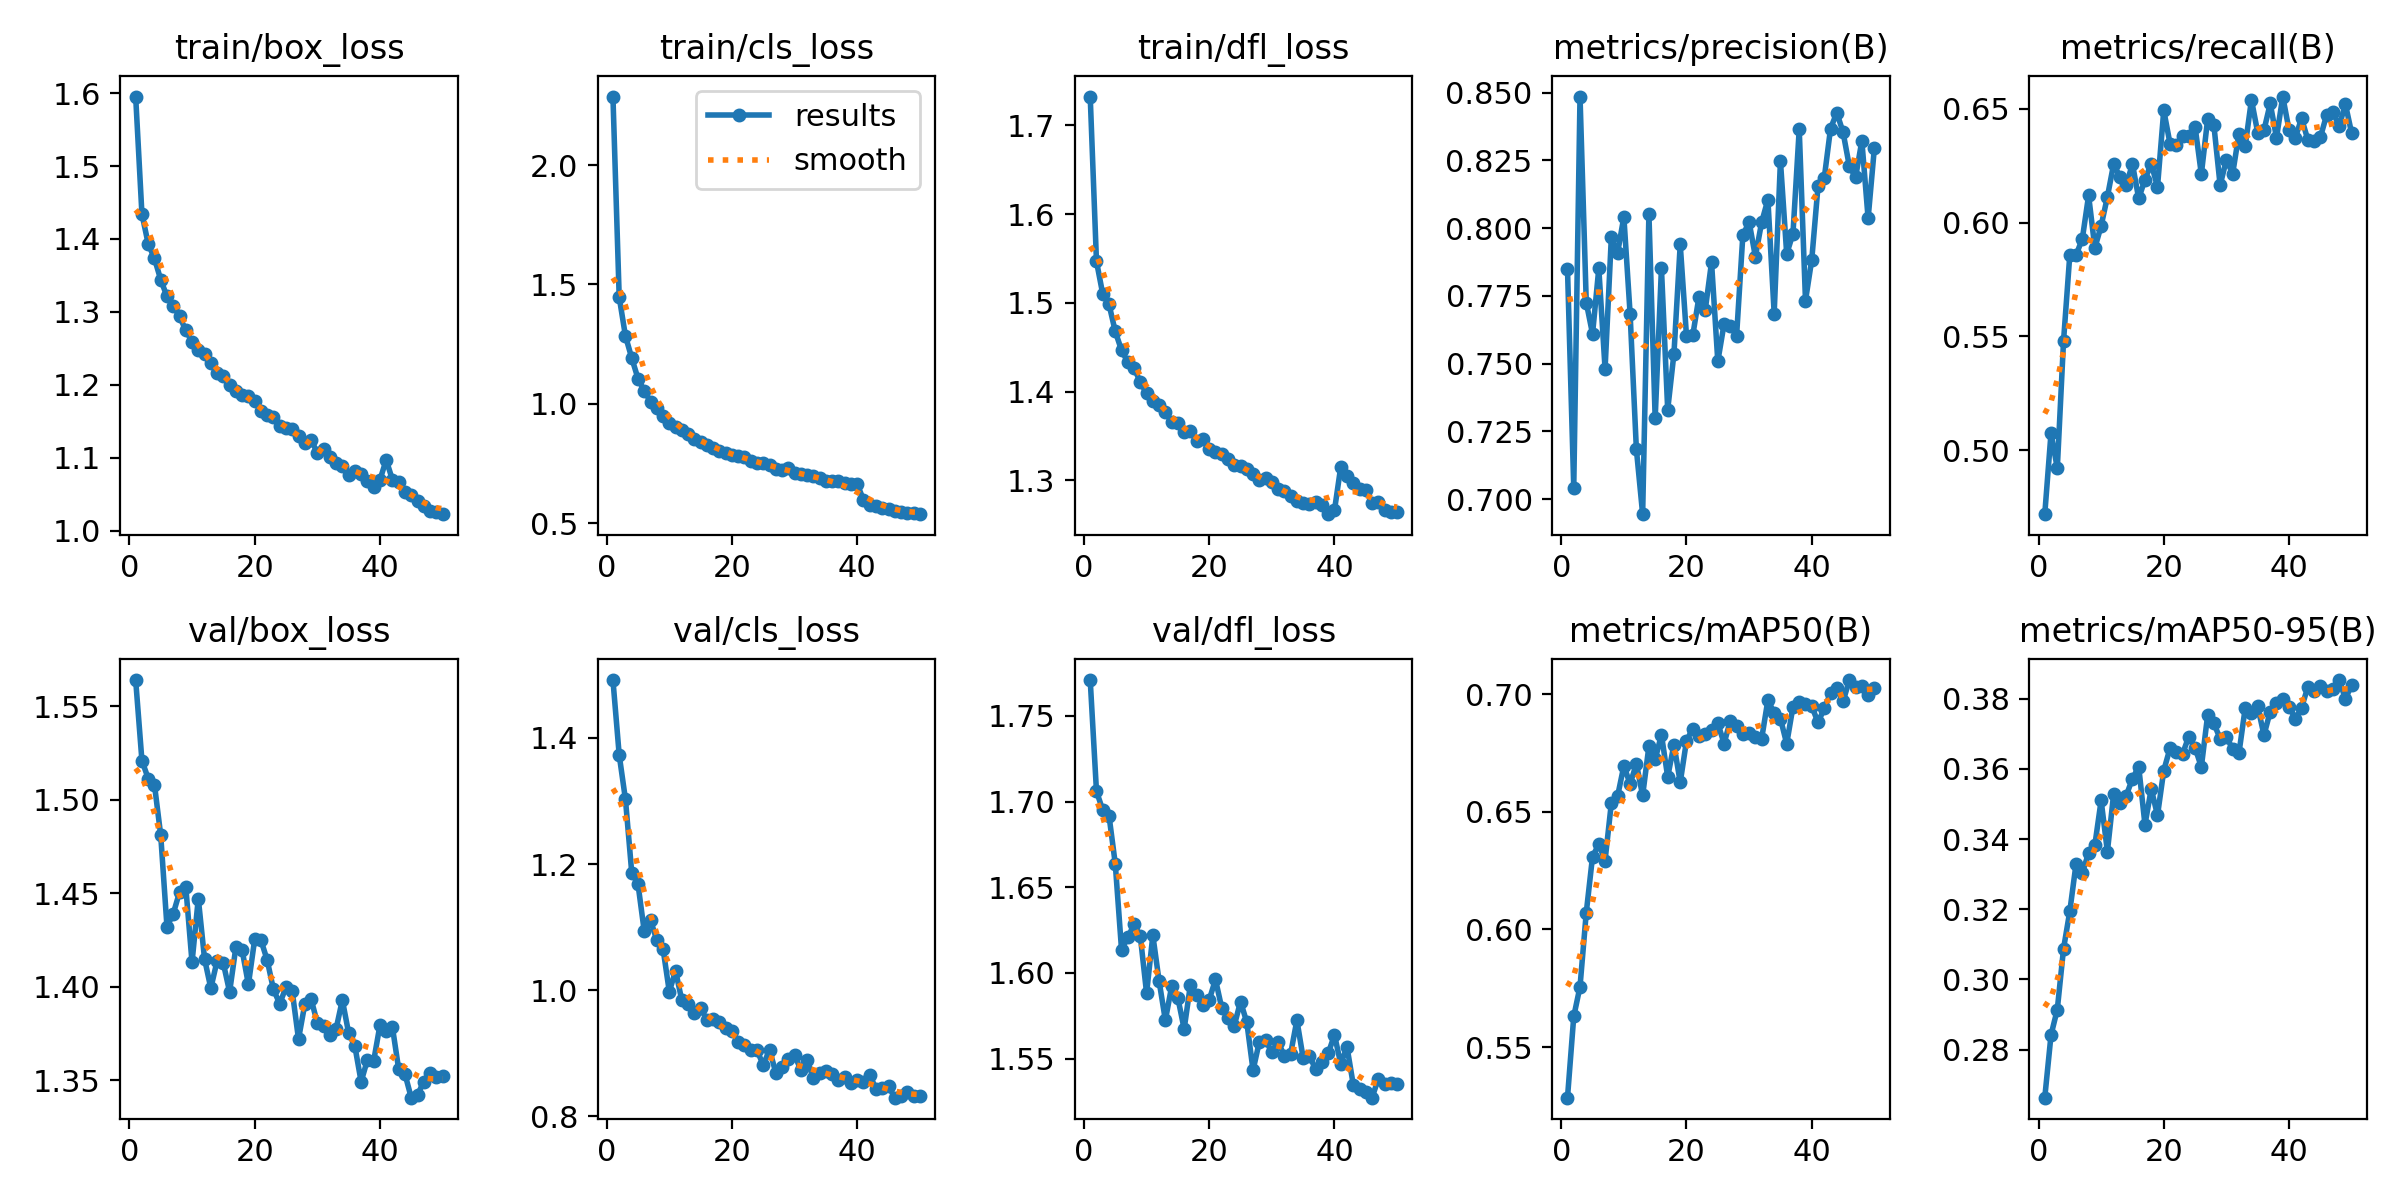

The table this chart was drawn from, first rows:
epoch, train/box_loss, train/cls_loss, train/dfl_loss, metrics/precision(B), metrics/recall(B), metrics/mAP50(B), metrics/mAP50-95(B), val/box_loss, val/cls_loss, val/dfl_loss, lr/pg0, lr/pg1, lr/pg2
1, 1.595, 2.288, 1.732, 0.7849, 0.472, 0.5284, 0.2663, 1.564, 1.492, 1.771, 0.0001663, 0.0001663, 0.0001663
2, 1.434, 1.447, 1.547, 0.7043, 0.5076, 0.563, 0.2842, 1.521, 1.373, 1.706, 0.0003263, 0.0003263, 0.0003263
3, 1.393, 1.284, 1.51, 0.8485, 0.4921, 0.5757, 0.2914, 1.511, 1.302, 1.695, 0.0004798, 0.0004798, 0.0004798
4, 1.373, 1.192, 1.498, 0.7725, 0.5481, 0.6072, 0.3088, 1.508, 1.187, 1.692, 0.0004703, 0.0004703, 0.0004703
5, 1.344, 1.106, 1.468, 0.7609, 0.5859, 0.631, 0.3195, 1.481, 1.168, 1.664, 0.0004604, 0.0004604, 0.0004604
6, 1.321, 1.054, 1.447, 0.7851, 0.5857, 0.6362, 0.333, 1.432, 1.093, 1.614, 0.0004505, 0.0004505, 0.0004505
7, 1.309, 1.009, 1.433, 0.748, 0.5929, 0.6293, 0.3304, 1.439, 1.111, 1.621, 0.0004406, 0.0004406, 0.0004406
8, 1.294, 0.9819, 1.426, 0.7965, 0.6119, 0.6537, 0.336, 1.45, 1.079, 1.628, 0.0004307, 0.0004307, 0.0004307
9, 1.275, 0.9477, 1.411, 0.7908, 0.5889, 0.6567, 0.3383, 1.454, 1.066, 1.621, 0.0004208, 0.0004208, 0.0004208
10, 1.259, 0.919, 1.398, 0.8041, 0.5985, 0.6696, 0.351, 1.413, 0.9976, 1.588, 0.0004109, 0.0004109, 0.0004109
11, 1.248, 0.9026, 1.39, 0.7682, 0.6113, 0.6619, 0.3364, 1.447, 1.031, 1.622, 0.000401, 0.000401, 0.000401
12, 1.242, 0.892, 1.385, 0.7184, 0.6257, 0.6705, 0.3529, 1.415, 0.9838, 1.595, 0.0003911, 0.0003911, 0.0003911
13, 1.23, 0.8727, 1.377, 0.6944, 0.6201, 0.657, 0.3501, 1.399, 0.978, 1.572, 0.0003812, 0.0003812, 0.0003812
14, 1.216, 0.8521, 1.366, 0.8053, 0.6165, 0.678, 0.3523, 1.414, 0.9646, 1.592, 0.0003713, 0.0003713, 0.0003713
15, 1.212, 0.8412, 1.365, 0.7297, 0.6257, 0.6723, 0.3572, 1.413, 0.9711, 1.585, 0.0003614, 0.0003614, 0.0003614
16, 1.2, 0.826, 1.355, 0.7852, 0.6106, 0.6828, 0.3606, 1.397, 0.953, 1.567, 0.0003515, 0.0003515, 0.0003515
17, 1.192, 0.815, 1.355, 0.733, 0.6189, 0.6649, 0.3441, 1.421, 0.9536, 1.593, 0.0003416, 0.0003416, 0.0003416
18, 1.187, 0.8015, 1.345, 0.7537, 0.6259, 0.6786, 0.3543, 1.42, 0.9497, 1.587, 0.0003317, 0.0003317, 0.0003317
19, 1.185, 0.7945, 1.346, 0.7939, 0.6157, 0.6625, 0.3468, 1.401, 0.9398, 1.581, 0.0003218, 0.0003218, 0.0003218
20, 1.178, 0.7842, 1.335, 0.7602, 0.6493, 0.6802, 0.3595, 1.425, 0.9355, 1.584, 0.0003119, 0.0003119, 0.0003119
21, 1.165, 0.7821, 1.332, 0.7604, 0.6346, 0.6855, 0.3659, 1.425, 0.9176, 1.596, 0.000302, 0.000302, 0.000302
22, 1.159, 0.7766, 1.329, 0.7747, 0.6339, 0.6824, 0.3648, 1.414, 0.9133, 1.579, 0.0002921, 0.0002921, 0.0002921
23, 1.156, 0.7609, 1.324, 0.7699, 0.638, 0.6829, 0.3643, 1.399, 0.9047, 1.573, 0.0002822, 0.0002822, 0.0002822
24, 1.144, 0.7535, 1.317, 0.7874, 0.6382, 0.6848, 0.3692, 1.391, 0.9049, 1.569, 0.0002723, 0.0002723, 0.0002723
25, 1.141, 0.7523, 1.316, 0.7508, 0.6421, 0.6878, 0.366, 1.4, 0.8811, 1.583, 0.0002624, 0.0002624, 0.0002624
26, 1.14, 0.7421, 1.313, 0.7646, 0.6212, 0.6791, 0.3605, 1.398, 0.9055, 1.571, 0.0002525, 0.0002525, 0.0002525
27, 1.129, 0.7276, 1.307, 0.764, 0.6453, 0.6889, 0.3752, 1.372, 0.8692, 1.543, 0.0002426, 0.0002426, 0.0002426
28, 1.12, 0.7221, 1.301, 0.7603, 0.6428, 0.6865, 0.373, 1.391, 0.8784, 1.56, 0.0002327, 0.0002327, 0.0002327
29, 1.124, 0.7289, 1.302, 0.7974, 0.6164, 0.6829, 0.3686, 1.394, 0.8903, 1.561, 0.0002228, 0.0002228, 0.0002228
30, 1.107, 0.7096, 1.298, 0.8022, 0.6276, 0.6837, 0.3692, 1.381, 0.8972, 1.554, 0.0002129, 0.0002129, 0.0002129
31, 1.112, 0.7045, 1.29, 0.7894, 0.6214, 0.6819, 0.3656, 1.379, 0.8735, 1.56, 0.000203, 0.000203, 0.000203
32, 1.101, 0.6993, 1.288, 0.8022, 0.6389, 0.6811, 0.3644, 1.374, 0.8889, 1.552, 0.0001931, 0.0001931, 0.0001931
33, 1.093, 0.6973, 1.283, 0.8105, 0.6336, 0.6976, 0.3773, 1.377, 0.8601, 1.553, 0.0001832, 0.0001832, 0.0001832
34, 1.089, 0.6883, 1.276, 0.7684, 0.6539, 0.692, 0.376, 1.393, 0.8685, 1.572, 0.0001733, 0.0001733, 0.0001733
35, 1.076, 0.6763, 1.275, 0.8248, 0.6395, 0.6897, 0.3778, 1.375, 0.8719, 1.55, 0.0001634, 0.0001634, 0.0001634
36, 1.082, 0.6746, 1.273, 0.7905, 0.6406, 0.679, 0.3696, 1.368, 0.8676, 1.551, 0.0001535, 0.0001535, 0.0001535
37, 1.078, 0.6762, 1.275, 0.7979, 0.6523, 0.6947, 0.3763, 1.349, 0.8575, 1.544, 0.0001436, 0.0001436, 0.0001436
38, 1.068, 0.6666, 1.272, 0.8364, 0.6373, 0.6968, 0.3787, 1.361, 0.8616, 1.548, 0.0001337, 0.0001337, 0.0001337
39, 1.06, 0.6629, 1.262, 0.7732, 0.6553, 0.6959, 0.38, 1.36, 0.8523, 1.553, 0.0001238, 0.0001238, 0.0001238
40, 1.07, 0.6629, 1.266, 0.7883, 0.6407, 0.695, 0.3777, 1.379, 0.8582, 1.564, 0.0001139, 0.0001139, 0.0001139
41, 1.097, 0.5974, 1.315, 0.8154, 0.6371, 0.6881, 0.3743, 1.377, 0.8551, 1.547, 0.000104, 0.000104, 0.000104
42, 1.07, 0.5757, 1.305, 0.8185, 0.6458, 0.694, 0.3774, 1.378, 0.8655, 1.557, 9.41e-05, 9.41e-05, 9.41e-05
43, 1.067, 0.5696, 1.297, 0.8367, 0.6364, 0.7005, 0.3833, 1.356, 0.8435, 1.535, 8.42e-05, 8.42e-05, 8.42e-05
44, 1.053, 0.5616, 1.29, 0.8426, 0.6356, 0.7028, 0.3821, 1.353, 0.8445, 1.532, 7.43e-05, 7.43e-05, 7.43e-05
45, 1.049, 0.5586, 1.289, 0.8353, 0.6374, 0.697, 0.3837, 1.341, 0.8475, 1.531, 6.44e-05, 6.44e-05, 6.44e-05
46, 1.04, 0.5524, 1.275, 0.8228, 0.6472, 0.7061, 0.3823, 1.342, 0.8295, 1.527, 5.45e-05, 5.45e-05, 5.45e-05
47, 1.033, 0.5479, 1.276, 0.8187, 0.6487, 0.7032, 0.3827, 1.349, 0.8315, 1.538, 4.46e-05, 4.46e-05, 4.46e-05
48, 1.026, 0.5433, 1.266, 0.8322, 0.6423, 0.7036, 0.3853, 1.354, 0.838, 1.535, 3.47e-05, 3.47e-05, 3.47e-05
49, 1.025, 0.5406, 1.264, 0.8035, 0.652, 0.6998, 0.38, 1.352, 0.8326, 1.536, 2.48e-05, 2.48e-05, 2.48e-05
50, 1.023, 0.5371, 1.264, 0.8296, 0.6392, 0.7028, 0.3838, 1.352, 0.832, 1.535, 1.49e-05, 1.49e-05, 1.49e-05
